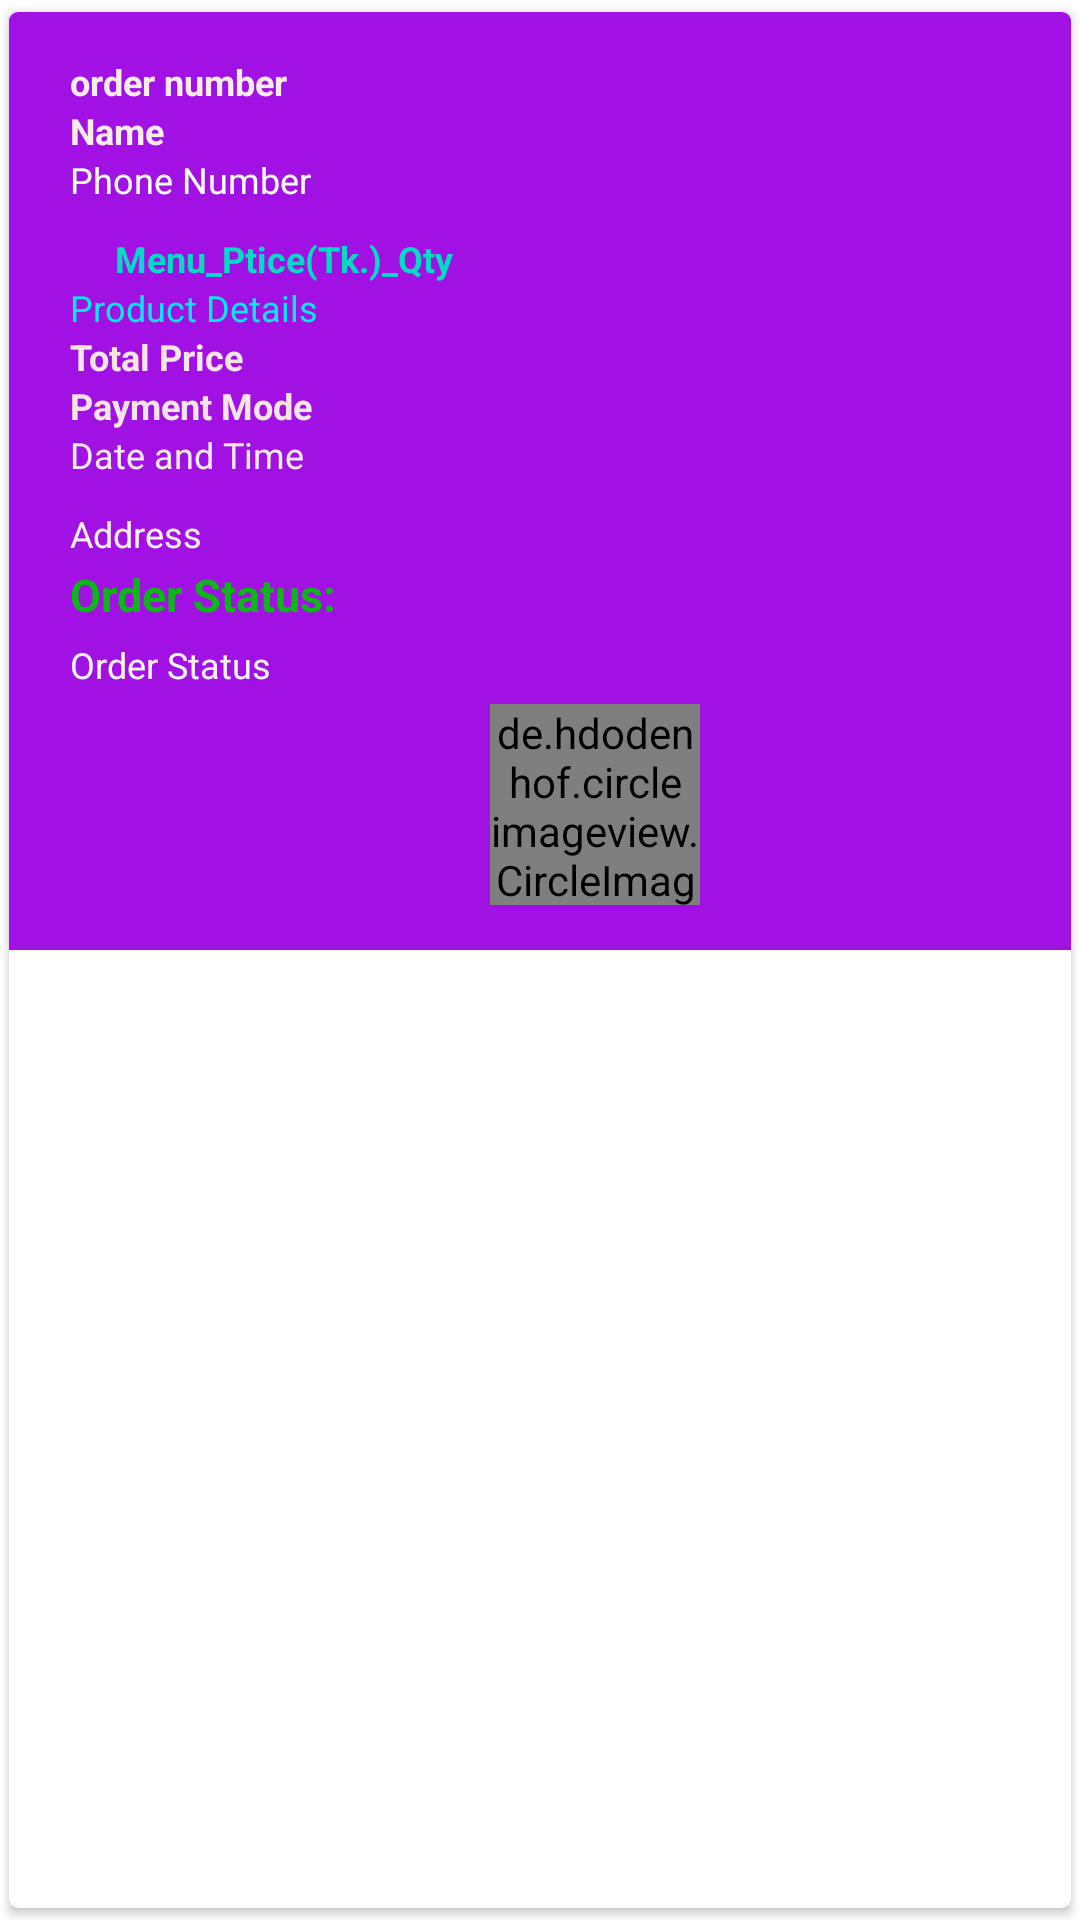

Here is an Android app screen rendered from its layout file. Give the layout XML and the strings, colors and styles it references.
<!-- AndroidManifest.xml: application theme Theme.papas -->
<!-- res/layout/user_order_layout.xml -->
<?xml version="1.0" encoding="utf-8"?>
<androidx.cardview.widget.CardView xmlns:android="http://schemas.android.com/apk/res/android"
    android:layout_width="match_parent"
    android:layout_height="wrap_content"
    xmlns:app="http://schemas.android.com/apk/res-auto"
    app:cardCornerRadius="3dp"
    android:elevation="10dp"
    app:cardUseCompatPadding="true">

    <LinearLayout
        android:layout_width="match_parent"
        android:layout_height="wrap_content"
        android:background="@color/violet"
        android:orientation="vertical"
        android:padding="15dp">


        <LinearLayout
            android:layout_width="383dp"
            android:layout_height="wrap_content"
            android:layout_marginLeft="-5dp"
            android:orientation="horizontal">

            <androidx.appcompat.widget.LinearLayoutCompat
                android:layout_width="370dp"
                android:layout_height="wrap_content"
                android:orientation="vertical">

                <TextView
                    android:id="@+id/order_number"
                    android:layout_width="match_parent"
                    android:layout_height="wrap_content"
                    android:layout_marginLeft="10dp"
                    android:text="order number"
                    android:textColor="#FDECEC"
                    android:textSize="12sp"
                    android:textStyle="bold" />

                <TextView
                    android:id="@+id/order_user_name"
                    android:layout_width="match_parent"
                    android:layout_height="wrap_content"
                    android:layout_marginLeft="10dp"
                    android:text="Name"
                    android:textColor="#FDECEC"
                    android:textSize="12sp"
                    android:textStyle="bold" />

                <TextView
                    android:id="@+id/order_phone_number"
                    android:layout_width="match_parent"
                    android:layout_height="match_parent"
                    android:layout_marginLeft="10dp"
                    android:text="Phone Number"
                    android:textColor="@color/white"
                    android:textSize="12sp" />

                <TextView
                    android:id="@+id/menutitle"
                    android:layout_width="match_parent"
                    android:layout_height="wrap_content"
                    android:layout_below="@+id/order_phone_number"
                    android:layout_marginStart="25dp"
                    android:layout_marginTop="10dp"
                    android:layout_marginEnd="25dp"
                    android:text="@string/menu_ptice_qty"
                    android:textColor="@color/colorSecondary"
                    android:textSize="12sp"
                    android:textStyle="bold" />


                <TextView
                    android:id="@+id/pinfo"
                    android:layout_width="match_parent"
                    android:layout_height="wrap_content"
                    android:layout_marginLeft="10dp"
                    android:text="@string/product_details"
                    android:textColor="#05E6EF"
                    android:textSize="12sp" />

                <TextView
                    android:id="@+id/order_total_price"
                    android:layout_width="match_parent"
                    android:layout_height="wrap_content"
                    android:layout_marginLeft="10dp"
                    android:text="@string/total_price"
                    android:textColor="#F8E5E5"
                    android:textSize="12sp"
                    android:textStyle="bold" />

                <TextView
                    android:id="@+id/payment_mode"
                    android:layout_width="match_parent"
                    android:layout_height="wrap_content"
                    android:layout_marginLeft="10dp"
                    android:text="@string/payment_mode"
                    android:textColor="#F8E5E5"
                    android:textSize="12sp"
                    android:textStyle="bold" />


                <TextView
                    android:id="@+id/order_date_time"
                    android:layout_width="match_parent"
                    android:layout_height="wrap_content"
                    android:layout_marginLeft="10dp"
                    android:text="@string/date_and_time"
                    android:textColor="#F4EBEB"
                    android:textSize="12sp" />

                <TextView
                    android:id="@+id/order_address_city"
                    android:layout_width="match_parent"
                    android:layout_height="wrap_content"
                    android:layout_marginLeft="10dp"
                    android:layout_marginTop="10dp"
                    android:text="@string/address_user_order"
                    android:textColor="#FBF1F1"
                    android:textSize="12sp" />

                <TextView
                    android:id="@+id/order_status_title"
                    android:layout_width="match_parent"
                    android:layout_height="wrap_content"
                    android:layout_below="@id/order_address_city"
                    android:layout_alignParentEnd="true"
                    android:layout_marginLeft="10dp"
                    android:layout_marginTop="2dp"
                    android:text="@string/order_status_user"
                    android:textColor="#0CB619"
                    android:textSize="15sp"
                    android:textStyle="bold" />

                <TextView
                    android:id="@+id/order_status"
                    android:layout_width="match_parent"
                    android:layout_height="wrap_content"
                    android:layout_below="@+id/order_status_title"
                    android:layout_marginLeft="10dp"
                    android:layout_marginTop="5dp"
                    android:paddingBottom="5dp"
                    android:src="@drawable/input_design"
                    android:text="@string/order_status"
                    android:textColor="#FDF7F7"
                    android:textSize="12sp" />

                <de.hdodenhof.circleimageview.CircleImageView
                    android:id="@+id/img1"
                    android:layout_width="70dp"
                    android:layout_height="67dp"
                    android:layout_gravity="center"
                    android:foregroundGravity=""
                    android:src="@drawable/nav_manu"
                    app:civ_border_color="#FF000000"
                    app:civ_border_width="2dp" />

            </androidx.appcompat.widget.LinearLayoutCompat>

        </LinearLayout>


    </LinearLayout>

</androidx.cardview.widget.CardView>
<!-- resources referenced by this layout -->
<resources>
  <color name="colorSecondary">#FF03DAC5</color>
  <color name="violet">#A211E3</color>
  <color name="white">#FFFFFFFF</color>
  <!-- drawable input_design (drawable) -->
  <?xml version="1.0" encoding="utf-8"?>
  <shape xmlns:android="http://schemas.android.com/apk/res/android">
      <stroke
          android:color="@color/colorSecondary"
          android:width="3dp">
  
      </stroke>
      <corners
          android:radius="15dp">
  
      </corners>
  </shape>
  <!-- drawable nav_manu (drawable) -->
  <vector android:height="24dp" android:tint="#1BD71E"
      android:viewportHeight="24" android:viewportWidth="24"
      android:width="24dp" xmlns:android="http://schemas.android.com/apk/res/android">
      <path android:fillColor="@android:color/white" android:pathData="M8.1,13.34l2.83,-2.83L3.91,3.5c-1.56,1.56 -1.56,4.09 0,5.66l4.19,4.18zM14.88,11.53c1.53,0.71 3.68,0.21 5.27,-1.38 1.91,-1.91 2.28,-4.65 0.81,-6.12 -1.46,-1.46 -4.2,-1.1 -6.12,0.81 -1.59,1.59 -2.09,3.74 -1.38,5.27L3.7,19.87l1.41,1.41L12,14.41l6.88,6.88 1.41,-1.41L13.41,13l1.47,-1.47z"/>
  </vector>
  <string name="address_user_order">Address</string>
  <string name="date_and_time">Date and Time</string>
  <string name="menu_ptice_qty">Menu_Ptice(Tk.)_Qty</string>
  <string name="order_status">Order Status</string>
  <string name="order_status_user">Order Status:</string>
  <string name="payment_mode">Payment Mode</string>
  <string name="product_details">Product Details</string>
  <string name="total_price">Total Price</string>
  <style name="Theme.papas" parent="Theme.MaterialComponents.DayNight.NoActionBar">
          
          <item name="colorAccent">@color/colorAccent</item>
          <item name="colorPrimary">@color/colorPrimary</item>
          <item name="colorPrimaryDark">@color/colorPrimaryDark</item>
          
          <item name="colorSecondary">@color/colorSecondary</item>
          <item name="colorSecondaryVariant">@color/colorSecondaryVariant</item>
          <item name="colorOnSecondary">@color/gull</item>
  
          
          <item name="android:statusBarColor" tools:targetApi="l">?attr/colorPrimaryVariant</item>
          
      </style>
  <color name="colorAccent">#FFBB86FC</color>
  <color name="colorPrimary">#FF6200EE</color>
  <color name="colorPrimaryDark">#FF3700B3</color>
  <color name="colorSecondaryVariant">#FF018786</color>
  <color name="gull">#CE36FF</color>
</resources>
